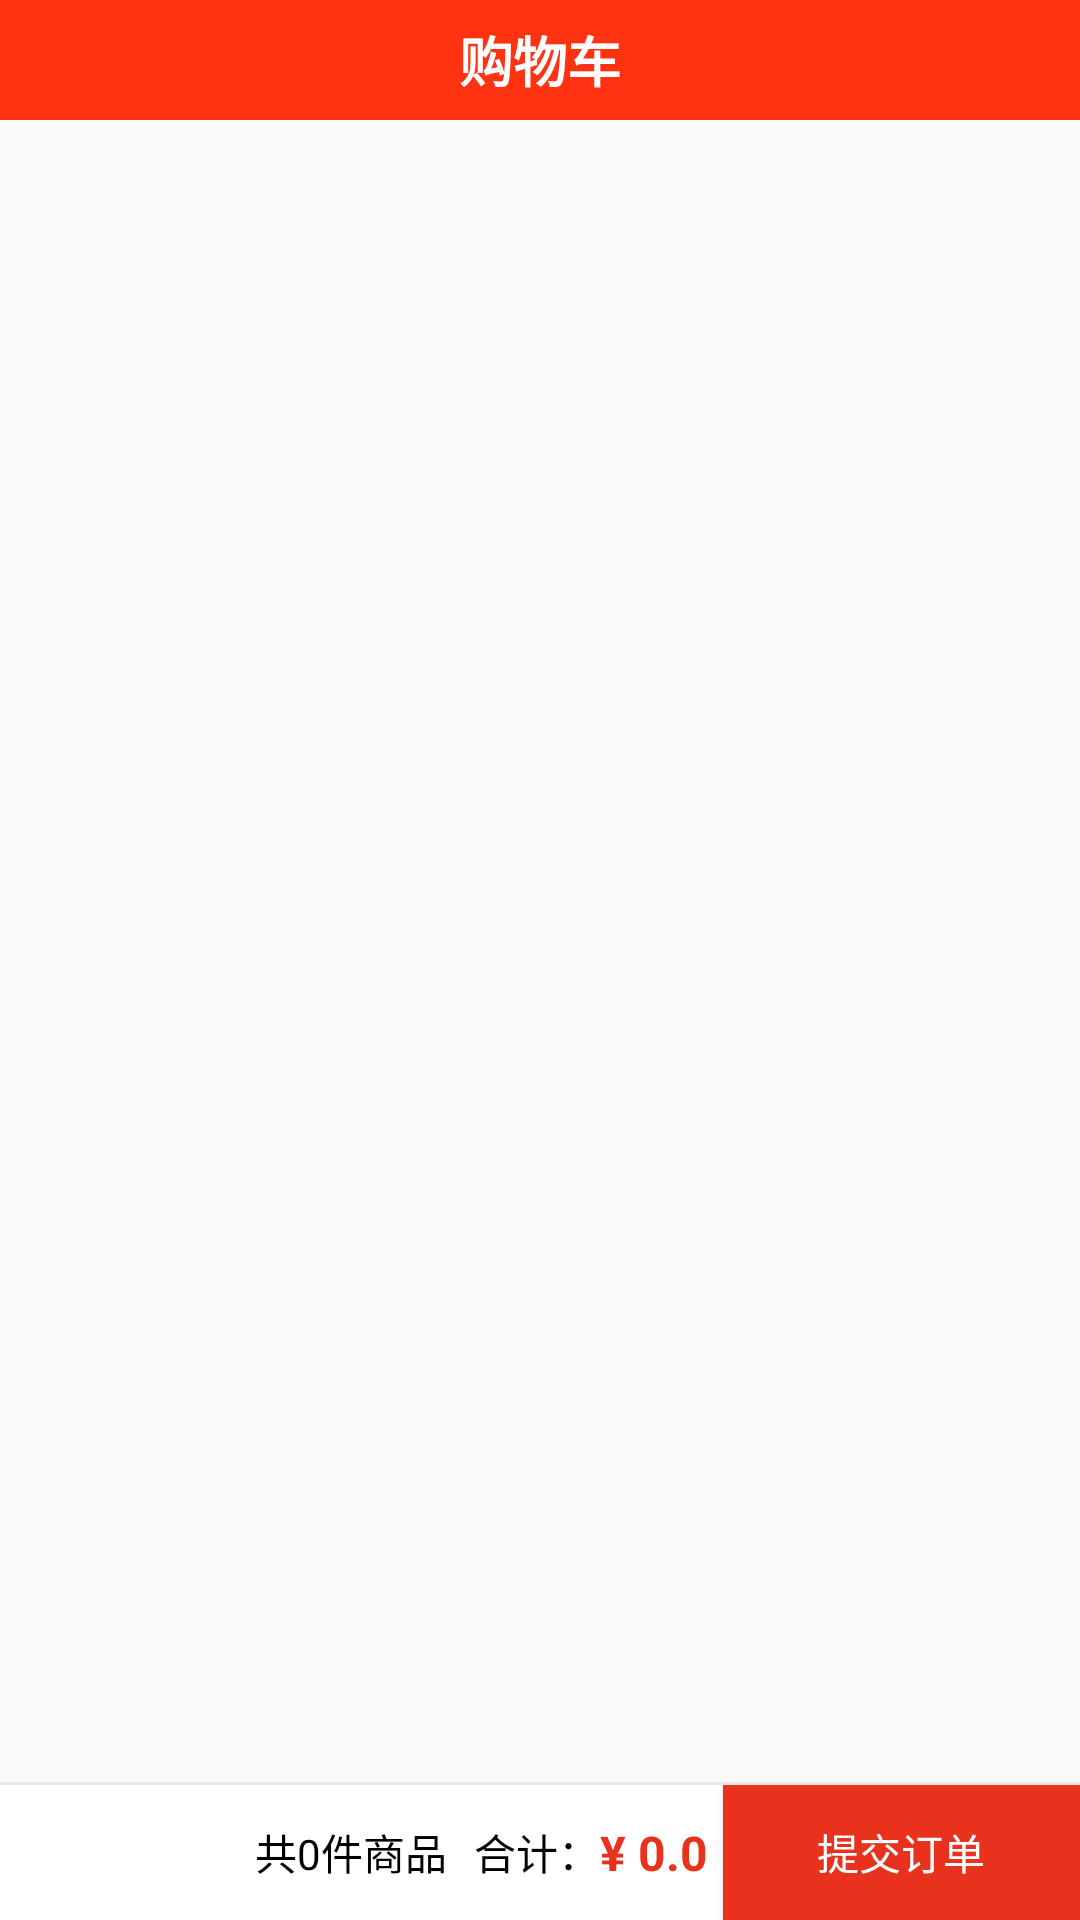

Write the Android layout XML for this screen, with the resource values it uses.
<!-- AndroidManifest.xml: application theme AppTheme -->
<!-- res/layout/fragment_cart.xml -->
<?xml version="1.0" encoding="utf-8"?>
<LinearLayout xmlns:android="http://schemas.android.com/apk/res/android"
    android:orientation="vertical" android:layout_width="match_parent"
    android:layout_height="match_parent">

    <TextView
        android:layout_width="match_parent"
        android:layout_height="40dp"
        android:background="@color/colorPrimary"
        android:gravity="center"
        android:text="购物车"
        android:textColor="@android:color/white"
        android:textSize="18sp"
        android:textStyle="bold" />
    <ExpandableListView
        android:id="@+id/cart_expandablelistview"
        android:layout_width="match_parent"
        android:layout_height="0dp"
        android:layout_weight="1"
        android:paddingBottom="15dp"
        android:scrollbars="none"
        >
    </ExpandableListView>

    <View
        android:layout_width="match_parent"
        android:layout_height="1dp"
        android:background="#e8e8e8" />
    <LinearLayout
        android:layout_width="match_parent"
        android:layout_height="45dp"
        android:orientation="horizontal"
        android:layout_alignParentBottom="true"
        android:background="@android:color/white"
        android:gravity="center"
        >
        <TextView
            android:id="@+id/cart_num"
            android:layout_width="0dp"
            android:layout_weight="1"
            android:layout_height="wrap_content"
            android:text="共0件商品"
            android:textColor="#000000"
            android:textSize="14sp"
            android:gravity="right"
            />
        <TextView
            android:layout_width="wrap_content"
            android:layout_height="wrap_content"
            android:text="合计："
            android:textColor="#000000"
            android:textSize="14dp"
            android:layout_marginLeft="9dp"
            />
        <TextView
            android:id="@+id/cart_money"
            android:layout_width="wrap_content"
            android:layout_height="wrap_content"
            android:text="¥ 0.0"
            android:textColor="@color/colorOrder"
            android:textSize="16dp"
            android:textStyle="bold"
            />

        <Button
            android:id="@+id/cart_shopp_moular"
            android:layout_width="119dp"
            android:layout_height="match_parent"
            android:background="@color/colorOrder"
            android:layout_marginLeft="5dp"
            android:text="提交订单"
            android:textColor="@android:color/white" />
    </LinearLayout>

</LinearLayout>
<!-- resources referenced by this layout -->
<resources>
  <color name="colorOrder">#E8321D</color>
  <color name="colorPrimary">#ff3311</color>
  <style name="AppTheme" parent="Theme.AppCompat.Light.DarkActionBar">
          
          <item name="colorPrimary">@color/colorPrimary</item>
          <item name="colorPrimaryDark">@color/colorPrimaryDark</item>
          <item name="colorAccent">@color/colorAccent</item>
      </style>
  <color name="colorPrimaryDark">#ff3311</color>
  <color name="colorAccent">#ff3311</color>
</resources>
